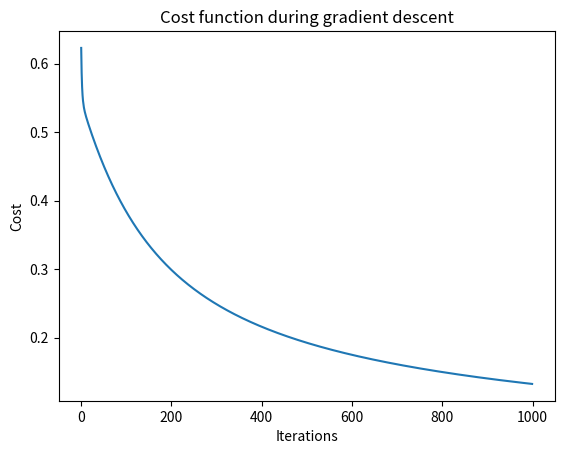

This figure's Python source:
# Values Used:
# - X: Feature matrix (including intercept term). Example: X = [[1, 1], [1, 2], [1, 3], [1, 4], [1, 5]]
# - y: Target labels (0 or 1). Example: y = [0, 0, 1, 1, 1]
# - theta: Parameters initialized to zero. Example: theta = [0, 0]
# - learning_rate: Step size for gradient descent. Example: learning_rate = 0.1
# - iterations: Number of times gradient descent will run. Example: iterations = 1000

import numpy as np
import matplotlib.pyplot as plt

# Sigmoid function
def sigmoid(z):
    return 1 / (1 + np.exp(-z))

# Compute cost function for Logistic Regression
def compute_cost(X, y, theta):
    m = len(y)
    h = sigmoid(X.dot(theta))
    cost = -(1 / m) * np.sum(y * np.log(h) + (1 - y) * np.log(1 - h))
    return cost

# Gradient descent for Logistic Regression
def gradient_descent(X, y, theta, learning_rate, iterations):
    m = len(y)
    cost_history = []
    for i in range(iterations):
        gradient = (1 / m) * X.T.dot(sigmoid(X.dot(theta)) - y)
        theta -= learning_rate * gradient
        cost_history.append(compute_cost(X, y, theta))
        if i % 100 == 0:
            print(f"Iteration {i}: Cost = {cost_history[-1]}, Theta = {theta}")
    return theta, cost_history

# Logistic Regression
def logistic_regression(X, y, learning_rate=0.01, iterations=1000):
    theta = np.zeros(X.shape[1])
    theta, cost_history = gradient_descent(X, y, theta, learning_rate, iterations)
    return theta, cost_history

# Sample data
X = np.array([[1, 1], [1, 2], [1, 3], [1, 4], [1, 5]])  # Add intercept term
y = np.array([0, 0, 1, 1, 1])

# Run logistic regression
theta, cost_history = logistic_regression(X, y, learning_rate=0.1, iterations=1000)
print(f"Optimized theta: {theta}")

# Plot cost function history
plt.plot(range(len(cost_history)), cost_history)
plt.xlabel('Iterations')
plt.ylabel('Cost')
plt.title('Cost function during gradient descent')
plt.show()

